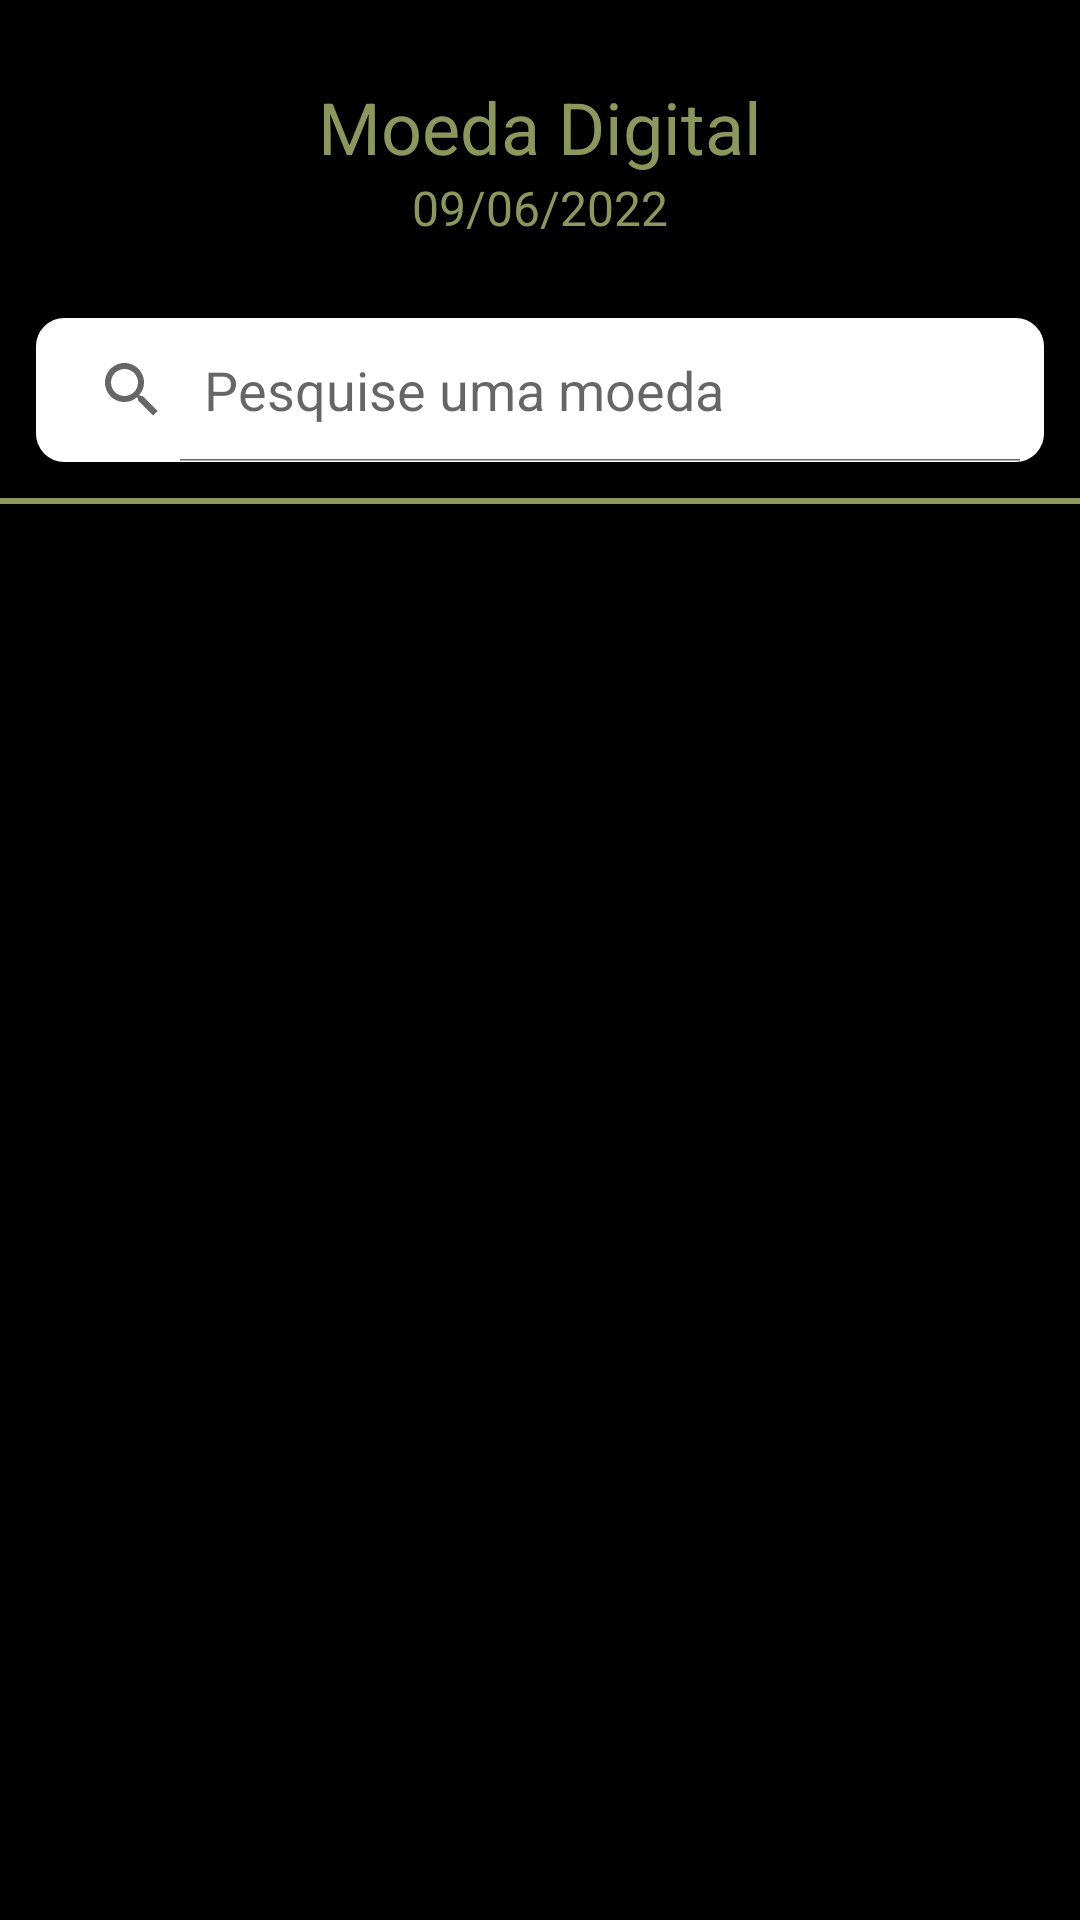

Write the Android layout XML for this screen, with the resource values it uses.
<!-- AndroidManifest.xml: application theme Theme.MoedasDigitais -->
<!-- res/layout/fragment_list_coin.xml -->
<?xml version="1.0" encoding="utf-8"?>
<androidx.constraintlayout.widget.ConstraintLayout xmlns:android="http://schemas.android.com/apk/res/android"
    xmlns:app="http://schemas.android.com/apk/res-auto"
    xmlns:tools="http://schemas.android.com/tools"
    android:layout_width="match_parent"
    android:layout_height="match_parent"
    android:background="@color/black">

    <View
        android:id="@+id/viewDividerListCoin"
        android:layout_width="0dp"
        android:layout_height="2dp"
        android:layout_marginTop="12dp"
        android:background="#8c975b"
        android:elevation="12dp"
        app:layout_constraintEnd_toEndOf="parent"
        app:layout_constraintStart_toStartOf="parent"
        app:layout_constraintTop_toBottomOf="@id/searchView" />


    <include
        android:id="@+id/incAppNameDate"
        layout="@layout/part_appname_date"
        app:layout_constraintStart_toStartOf="parent"
        app:layout_constraintTop_toTopOf="parent"
        app:layout_constraintEnd_toEndOf="parent"/>


    <SearchView
        android:id="@+id/searchView"
        android:layout_width="match_parent"
        android:layout_height="0dp"
        android:layout_marginStart="12dp"
        android:layout_marginEnd="12dp"
        android:layout_marginBottom="12dp"
        android:background="@drawable/searchview_background"
        android:backgroundTint="@color/white"
        android:iconifiedByDefault="false"
        android:queryHint="Pesquise uma moeda"
        app:layout_constraintEnd_toEndOf="parent"
        app:layout_constraintStart_toStartOf="parent"
        app:layout_constraintTop_toBottomOf="@id/incAppNameDate" />

    <androidx.recyclerview.widget.RecyclerView
        android:id="@+id/recyclerViewCoin"
        android:layout_width="0dp"
        android:layout_height="0dp"
        android:layout_marginTop="12dp"
        app:layout_constraintBottom_toBottomOf="parent"
        app:layout_constraintEnd_toEndOf="parent"
        app:layout_constraintStart_toStartOf="parent"
        app:layout_constraintTop_toBottomOf="@+id/viewDividerListCoin"
        tools:listitem="@layout/item_coin" />

</androidx.constraintlayout.widget.ConstraintLayout>
<!-- res/layout/part_appname_date.xml (included above) -->
<?xml version="1.0" encoding="utf-8"?>
<androidx.constraintlayout.widget.ConstraintLayout xmlns:android="http://schemas.android.com/apk/res/android"
    xmlns:app="http://schemas.android.com/apk/res-auto"
    android:layout_width="match_parent"
    android:layout_height="wrap_content"
    xmlns:tools="http://schemas.android.com/tools"
    android:background="@color/black"
    android:padding="26dp">

    <TextView
        android:id="@+id/textViewAppName"
        android:layout_width="wrap_content"
        android:layout_height="wrap_content"
        android:text="Moeda Digital"
        android:textColor="#8c975b"
        android:textSize="24sp"
        app:layout_constraintEnd_toEndOf="parent"
        app:layout_constraintStart_toStartOf="parent"
        app:layout_constraintTop_toTopOf="parent" />

    <TextView
        android:id="@+id/textViewDate"
        android:layout_width="wrap_content"
        android:layout_height="wrap_content"
        android:text="09/06/2022"
        android:textColor="#8c975b"
        android:textSize="16sp"
        app:layout_constraintEnd_toEndOf="@id/textViewAppName"
        app:layout_constraintStart_toStartOf="@id/textViewAppName"
        app:layout_constraintTop_toBottomOf="@id/textViewAppName" />


</androidx.constraintlayout.widget.ConstraintLayout>
<!-- res/layout/item_coin.xml (included above) -->
<?xml version="1.0" encoding="utf-8"?>
<androidx.cardview.widget.CardView xmlns:android="http://schemas.android.com/apk/res/android"
    xmlns:app="http://schemas.android.com/apk/res-auto"
    android:layout_width="match_parent"
    android:layout_height="wrap_content">

    <androidx.constraintlayout.widget.ConstraintLayout
        android:layout_width="match_parent"
        android:layout_height="match_parent"
        android:background="@color/black"
        android:padding="12dp">

        <de.hdodenhof.circleimageview.CircleImageView
            android:id="@+id/imageViewCoin"
            android:layout_width="60dp"
            android:layout_height="60dp"
            android:src="@drawable/ic_launcher_background"
            app:layout_constraintBottom_toBottomOf="parent"
            app:layout_constraintStart_toStartOf="parent"
            app:layout_constraintTop_toTopOf="parent" />

        <TextView
            android:id="@+id/textViewCoinName"
            android:layout_width="wrap_content"
            android:layout_height="wrap_content"
            android:layout_marginStart="8dp"
            android:text="Bitcoin"
            android:textColor="@color/white"
            android:textSize="18sp"
            app:layout_constraintStart_toEndOf="@id/imageViewCoin"
            app:layout_constraintTop_toTopOf="@id/imageViewCoin" />

        <TextView
            android:id="@+id/textViewCoinSigla"
            android:layout_width="wrap_content"
            android:layout_height="wrap_content"
            android:text="BTC"
            android:textColor="@color/white"
            android:textSize="16sp"
            app:layout_constraintBottom_toBottomOf="@+id/imageViewCoin"
            app:layout_constraintStart_toStartOf="@id/textViewCoinName"
            app:layout_constraintTop_toBottomOf="@id/textViewCoinName" />

        <TextView
            android:id="@+id/textViewCoinPrice"
            android:layout_width="wrap_content"
            android:drawableStart="@drawable/ic_icon_usd_18"
            android:layout_height="wrap_content"
            android:text="31.000,00"
            android:textColor="@color/white"
            android:textSize="18sp"
            app:layout_constraintBottom_toBottomOf="@+id/imageViewCoin"
            app:layout_constraintEnd_toEndOf="parent"
            app:layout_constraintTop_toTopOf="@+id/imageViewCoin" />


    </androidx.constraintlayout.widget.ConstraintLayout>

</androidx.cardview.widget.CardView>
<!-- resources referenced by this layout -->
<resources>
  <color name="black">#FF000000</color>
  <color name="white">#FFFFFFFF</color>
  
      // Cores para Utilizar no projeto
  <!-- drawable ic_icon_usd_18 (drawable) -->
  <vector xmlns:android="http://schemas.android.com/apk/res/android"
      android:width="22dp"
      android:height="22dp"
      android:tint="#FFFFFF"
      android:viewportWidth="24"
      android:viewportHeight="24">
      <path
          android:fillColor="@android:color/white"
          android:pathData="M11.8,10.9c-2.27,-0.59 -3,-1.2 -3,-2.15 0,-1.09 1.01,-1.85 2.7,-1.85 1.78,0 2.44,0.85 2.5,2.1h2.21c-0.07,-1.72 -1.12,-3.3 -3.21,-3.81V3h-3v2.16c-1.94,0.42 -3.5,1.68 -3.5,3.61 0,2.31 1.91,3.46 4.7,4.13 2.5,0.6 3,1.48 3,2.41 0,0.69 -0.49,1.79 -2.7,1.79 -2.06,0 -2.87,-0.92 -2.98,-2.1h-2.2c0.12,2.19 1.76,3.42 3.68,3.83V21h3v-2.15c1.95,-0.37 3.5,-1.5 3.5,-3.55 0,-2.84 -2.43,-3.81 -4.7,-4.4z" />
  </vector>
  <!-- drawable searchview_background (drawable) -->
  <?xml version="1.0" encoding="utf-8"?>
  <shape xmlns:android="http://schemas.android.com/apk/res/android"
      android:shape="rectangle">
  
      <corners
          android:radius="8dp"/>
      <stroke
          android:color="#8c975b"
          android:width="3dp"/>
  
  </shape>
  <style name="Theme.MoedasDigitais" parent="Theme.AppCompat.Light.NoActionBar">
          
          <item name="colorPrimary">@color/purple_500</item>
          <item name="colorPrimaryVariant">@color/black</item>
          <item name="colorOnPrimary">@color/white</item>
          
          <item name="colorSecondary">@color/teal_200</item>
          <item name="colorSecondaryVariant">@color/teal_700</item>
          <item name="colorOnSecondary">@color/black</item>
          
          <item name="android:statusBarColor" tools:targetApi="l">?attr/colorPrimaryVariant</item>
          
      </style>
  <color name="purple_500">#FF6200EE</color>
  <color name="teal_200">#FF03DAC5</color>
  <color name="teal_700">#FF018786</color>
</resources>
